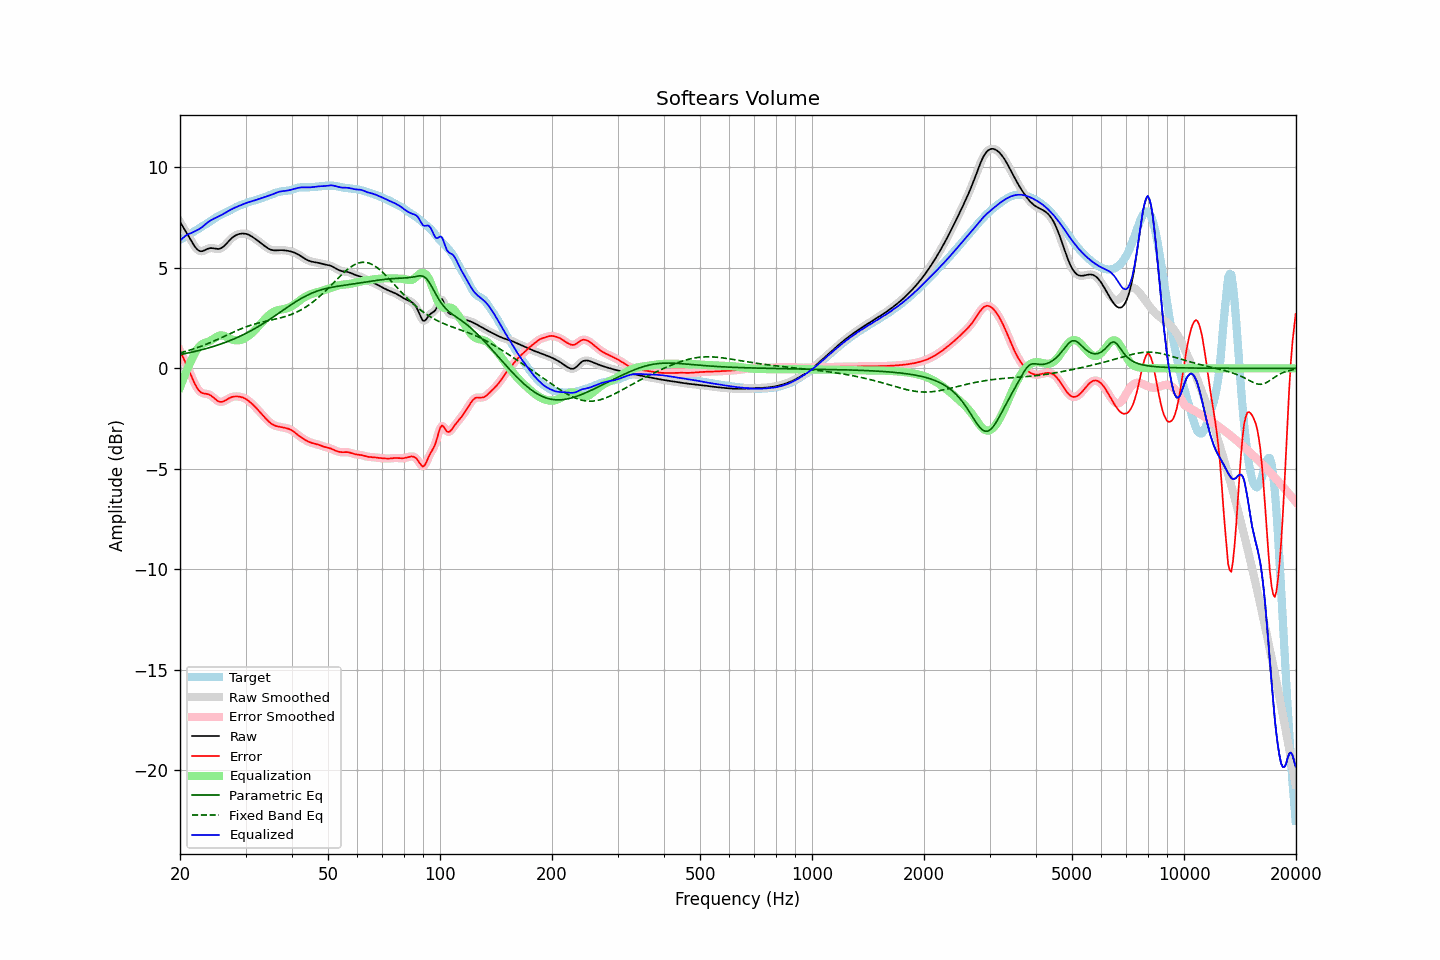

Values plotted in this chart, from the file beside it:
frequency, raw, error, smoothed, error_smoothed, equalization, parametric_eq, fixed_band_eq, equalized_raw, equalized_smoothed, target
20.00, 7.29, 0.89, 7.29, 0.89, -0.94, 0.69, 0.77, 6.34, 6.34, 6.40
20.20, 7.15, 0.71, 7.16, 0.71, -0.73, 0.70, 0.79, 6.43, 6.43, 6.44
20.40, 7.02, 0.54, 7.02, 0.54, -0.52, 0.72, 0.81, 6.50, 6.50, 6.48
20.61, 6.89, 0.36, 6.89, 0.36, -0.32, 0.73, 0.83, 6.57, 6.57, 6.53
20.81, 6.76, 0.18, 6.76, 0.18, -0.13, 0.75, 0.86, 6.63, 6.63, 6.58
21.02, 6.62, -0.01, 6.62, -0.01, 0.05, 0.77, 0.88, 6.67, 6.67, 6.63
21.23, 6.49, -0.19, 6.48, -0.19, 0.22, 0.78, 0.91, 6.71, 6.71, 6.68
21.44, 6.35, -0.38, 6.35, -0.38, 0.39, 0.80, 0.93, 6.73, 6.73, 6.73
21.66, 6.21, -0.56, 6.21, -0.56, 0.56, 0.82, 0.96, 6.78, 6.77, 6.77
21.87, 6.08, -0.73, 6.09, -0.73, 0.73, 0.84, 0.98, 6.81, 6.81, 6.82
22.09, 5.98, -0.88, 5.98, -0.88, 0.87, 0.86, 1.01, 6.85, 6.85, 6.87
22.31, 5.90, -1.02, 5.90, -1.02, 0.99, 0.87, 1.04, 6.89, 6.89, 6.92
22.54, 5.85, -1.12, 5.85, -1.12, 1.09, 0.89, 1.07, 6.93, 6.93, 6.97
22.76, 5.82, -1.19, 5.83, -1.19, 1.16, 0.91, 1.10, 6.98, 6.99, 7.02
22.99, 5.83, -1.23, 5.84, -1.23, 1.21, 0.94, 1.13, 7.04, 7.05, 7.07
23.22, 5.87, -1.25, 5.86, -1.25, 1.25, 0.96, 1.16, 7.12, 7.11, 7.12
23.45, 5.90, -1.26, 5.90, -1.27, 1.28, 0.98, 1.19, 7.18, 7.18, 7.17
23.69, 5.94, -1.28, 5.94, -1.28, 1.31, 1.00, 1.22, 7.25, 7.25, 7.22
23.92, 5.97, -1.30, 5.97, -1.30, 1.34, 1.02, 1.25, 7.31, 7.31, 7.27
24.16, 5.98, -1.34, 5.98, -1.34, 1.38, 1.05, 1.29, 7.36, 7.36, 7.33
24.40, 5.98, -1.40, 5.98, -1.40, 1.42, 1.07, 1.32, 7.41, 7.41, 7.38
24.65, 5.97, -1.46, 5.97, -1.46, 1.48, 1.10, 1.36, 7.45, 7.45, 7.44
24.89, 5.95, -1.53, 5.95, -1.53, 1.53, 1.12, 1.39, 7.48, 7.48, 7.49
25.14, 5.94, -1.59, 5.94, -1.60, 1.58, 1.15, 1.43, 7.52, 7.52, 7.54
25.39, 5.94, -1.65, 5.94, -1.64, 1.61, 1.17, 1.46, 7.55, 7.56, 7.59
25.65, 5.96, -1.67, 5.96, -1.67, 1.64, 1.20, 1.50, 7.60, 7.60, 7.63
25.91, 6.00, -1.67, 6.00, -1.67, 1.64, 1.23, 1.54, 7.64, 7.64, 7.67
26.16, 6.06, -1.64, 6.06, -1.64, 1.63, 1.26, 1.57, 7.68, 7.69, 7.70
26.43, 6.13, -1.61, 6.13, -1.61, 1.60, 1.29, 1.61, 7.73, 7.73, 7.74
26.69, 6.22, -1.56, 6.22, -1.56, 1.56, 1.32, 1.65, 7.78, 7.78, 7.77
26.96, 6.31, -1.51, 6.31, -1.51, 1.52, 1.35, 1.69, 7.83, 7.83, 7.81
27.23, 6.39, -1.46, 6.39, -1.47, 1.48, 1.38, 1.72, 7.87, 7.87, 7.86
27.50, 6.47, -1.43, 6.47, -1.43, 1.45, 1.41, 1.76, 7.92, 7.92, 7.90
27.77, 6.53, -1.41, 6.53, -1.41, 1.42, 1.45, 1.80, 7.96, 7.96, 7.95
28.05, 6.59, -1.40, 6.59, -1.40, 1.40, 1.48, 1.83, 7.99, 7.99, 7.99
28.33, 6.63, -1.40, 6.63, -1.40, 1.39, 1.51, 1.87, 8.03, 8.03, 8.03
28.62, 6.67, -1.40, 6.67, -1.40, 1.40, 1.55, 1.90, 8.06, 8.06, 8.07
28.90, 6.69, -1.41, 6.69, -1.41, 1.41, 1.59, 1.94, 8.10, 8.10, 8.10
29.19, 6.70, -1.43, 6.70, -1.43, 1.42, 1.62, 1.97, 8.13, 8.13, 8.13
29.48, 6.71, -1.45, 6.71, -1.45, 1.45, 1.66, 2.00, 8.16, 8.16, 8.16
29.78, 6.71, -1.48, 6.71, -1.48, 1.49, 1.70, 2.03, 8.19, 8.19, 8.19
30.08, 6.69, -1.53, 6.69, -1.53, 1.53, 1.74, 2.06, 8.22, 8.22, 8.22
30.38, 6.67, -1.58, 6.67, -1.58, 1.58, 1.78, 2.09, 8.25, 8.25, 8.25
30.68, 6.64, -1.64, 6.64, -1.64, 1.64, 1.82, 2.12, 8.28, 8.28, 8.28
30.99, 6.59, -1.71, 6.59, -1.71, 1.71, 1.87, 2.15, 8.30, 8.30, 8.30
31.30, 6.54, -1.78, 6.54, -1.78, 1.78, 1.91, 2.17, 8.32, 8.32, 8.32
31.61, 6.49, -1.86, 6.49, -1.86, 1.86, 1.96, 2.20, 8.35, 8.35, 8.35
31.93, 6.43, -1.94, 6.43, -1.94, 1.94, 2.00, 2.22, 8.37, 8.37, 8.37
32.24, 6.38, -2.02, 6.38, -2.02, 2.02, 2.05, 2.24, 8.40, 8.40, 8.40
32.57, 6.32, -2.11, 6.32, -2.11, 2.11, 2.09, 2.26, 8.43, 8.43, 8.42
32.89, 6.25, -2.20, 6.25, -2.20, 2.20, 2.14, 2.28, 8.45, 8.45, 8.45
33.22, 6.19, -2.29, 6.19, -2.29, 2.29, 2.19, 2.30, 8.48, 8.48, 8.48
33.55, 6.13, -2.38, 6.13, -2.38, 2.38, 2.24, 2.32, 8.51, 8.51, 8.51
33.89, 6.07, -2.46, 6.07, -2.46, 2.47, 2.29, 2.34, 8.53, 8.53, 8.53
34.23, 6.01, -2.55, 6.01, -2.55, 2.55, 2.34, 2.36, 8.56, 8.56, 8.56
34.57, 5.96, -2.63, 5.96, -2.63, 2.62, 2.40, 2.37, 8.59, 8.59, 8.59
34.92, 5.92, -2.70, 5.92, -2.70, 2.69, 2.45, 2.39, 8.61, 8.61, 8.62
35.27, 5.89, -2.76, 5.89, -2.76, 2.75, 2.50, 2.41, 8.64, 8.64, 8.65
35.62, 5.88, -2.81, 5.88, -2.81, 2.80, 2.56, 2.43, 8.68, 8.68, 8.69
35.97, 5.87, -2.85, 5.87, -2.85, 2.84, 2.61, 2.44, 8.71, 8.71, 8.72
... 635 more rows
